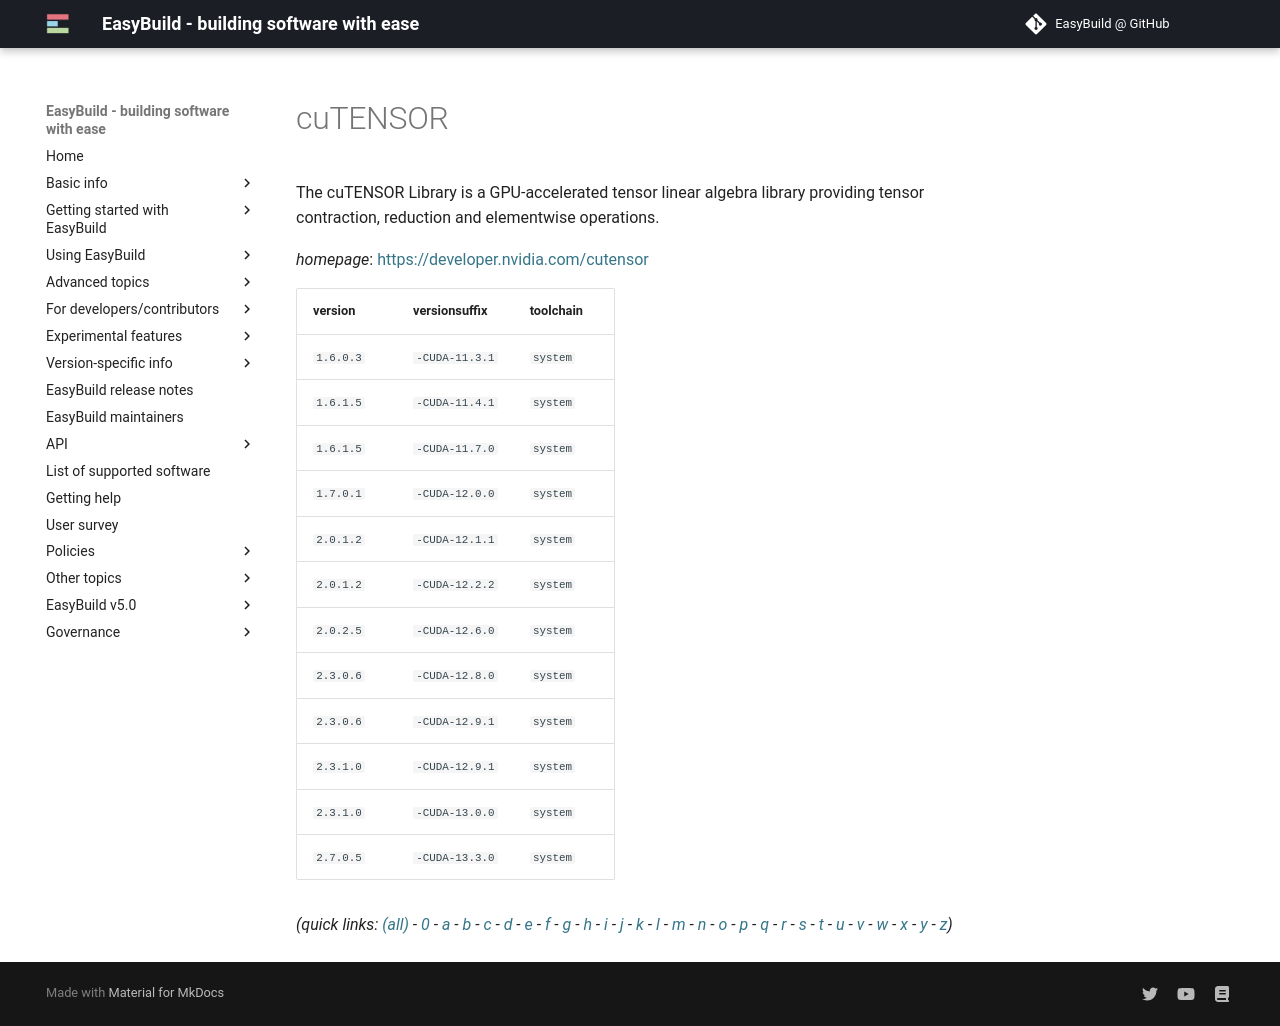

repository: easybuilders/easybuild-docs · page: version-specific/supported-software/c/cuTENSOR/index.html · generator: mkdocs

---
search:
  boost: 0.5
---
# cuTENSOR

The cuTENSOR Library is a GPU-accelerated tensor linear algebra library providing tensor contraction,  reduction and elementwise operations.

*homepage*: <https://developer.nvidia.com/cutensor>

version | versionsuffix | toolchain
--------|---------------|----------
``1.6.0.3`` | ``-CUDA-11.3.1`` | ``system``
``1.6.1.5`` | ``-CUDA-11.4.1`` | ``system``
``1.6.1.5`` | ``-CUDA-11.7.0`` | ``system``
``1.7.0.1`` | ``-CUDA-12.0.0`` | ``system``
``2.0.1.2`` | ``-CUDA-12.1.1`` | ``system``
``2.0.1.2`` | ``-CUDA-12.2.2`` | ``system``
``2.0.2.5`` | ``-CUDA-12.6.0`` | ``system``
``2.3.0.6`` | ``-CUDA-12.8.0`` | ``system``
``2.3.0.6`` | ``-CUDA-12.9.1`` | ``system``
``2.3.1.0`` | ``-CUDA-12.9.1`` | ``system``
``2.3.1.0`` | ``-CUDA-13.0.0`` | ``system``
``2.7.0.5`` | ``-CUDA-13.3.0`` | ``system``


*(quick links: [(all)](../index.md) - [0](../0/index.md) - [a](../a/index.md) - [b](../b/index.md) - [c](../c/index.md) - [d](../d/index.md) - [e](../e/index.md) - [f](../f/index.md) - [g](../g/index.md) - [h](../h/index.md) - [i](../i/index.md) - [j](../j/index.md) - [k](../k/index.md) - [l](../l/index.md) - [m](../m/index.md) - [n](../n/index.md) - [o](../o/index.md) - [p](../p/index.md) - [q](../q/index.md) - [r](../r/index.md) - [s](../s/index.md) - [t](../t/index.md) - [u](../u/index.md) - [v](../v/index.md) - [w](../w/index.md) - [x](../x/index.md) - [y](../y/index.md) - [z](../z/index.md))*
